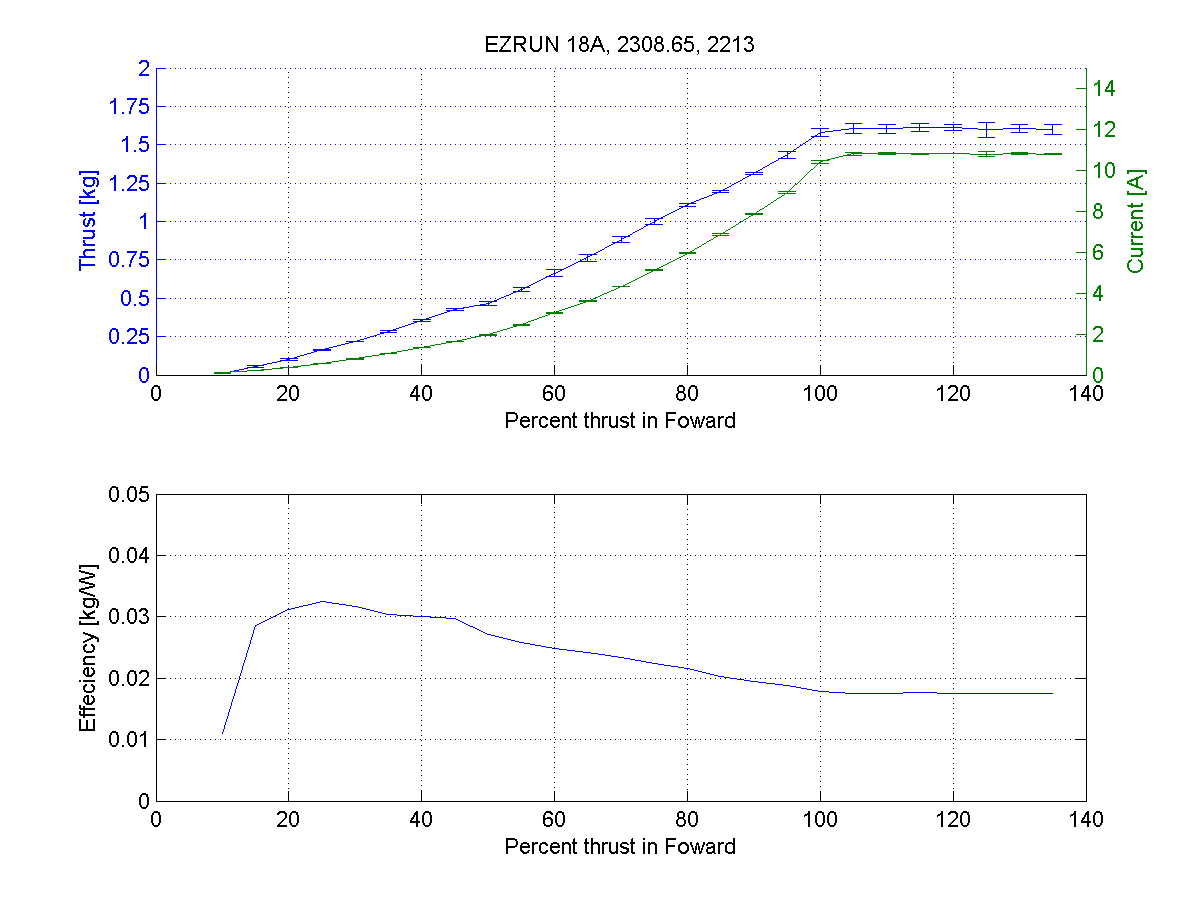

Source data for this figure (header and first rows):
ESC: EZRUN 18A
Prop: 2308.65
Motor: 2213
DateTime:
Timing: STOCK
Direction: F
L1: 23.50
L2: 65.00
GearRatio: 1.00
time, servo_ms, rpm, thrust_kg, voltage_v, current_A
16:25:15, 1550, 603.8, 0.01, 8.88, 0.10
16:25:27, 1575, 956.3, 0.06, 8.88, 0.22
16:25:36, 1600, 1237, 0.10, 8.87, 0.37
16:25:43, 1625, 1480, 0.17, 8.86, 0.58
16:25:50, 1650, 1701, 0.22, 8.85, 0.79
16:25:56, 1675, 1886, 0.28, 8.84, 1.07
16:26:2, 1700, 2085, 0.36, 8.84, 1.35
16:26:7, 1725, 2231, 0.43, 8.84, 1.64
16:26:13, 1750, 2400, 0.47, 8.81, 1.95
16:26:17, 1775, 2596, 0.56, 8.80, 2.45
16:26:22, 1800, 2810, 0.67, 8.76, 3.05
16:26:26, 1825, 2987, 0.78, 8.75, 3.61
16:26:30, 1850, 3175, 0.90, 8.71, 4.35
16:26:34, 1875, 3357, 1.02, 8.69, 5.15
16:26:38, 1900, 3529, 1.12, 8.67, 5.95
16:26:42, 1925, 3717, 1.20, 8.62, 6.87
16:26:45, 1950, 3889, 1.32, 8.57, 7.85
16:26:49, 1975, 4046, 1.46, 8.53, 8.97
16:26:52, 2000, 4254, 1.61, 8.47, 10.51
16:26:55, 2025, 4281, 1.63, 8.46, 10.83
16:26:59, 2050, 4279, 1.62, 8.47, 10.81
16:27:2, 2075, 4273, 1.64, 8.46, 10.84
16:27:5, 2100, 4269, 1.63, 8.46, 10.84
16:27:9, 2125, 4270, 1.64, 8.47, 10.88
16:27:12, 2150, 4270, 1.63, 8.47, 10.86
16:27:15, 2175, 4281, 1.62, 8.46, 10.80
time, servo_ms, rpm, thrust_kg, voltage_v, current_A
16:28:34, 1550, 557.5, 0.01, 8.87, 0.11
16:28:46, 1575, 935.9, 0.05, 8.87, 0.22
16:28:55, 1600, 1224, 0.10, 8.87, 0.38
16:29:2, 1625, 1488, 0.16, 8.86, 0.55
16:29:9, 1650, 1704, 0.22, 8.85, 0.78
16:29:15, 1675, 1894, 0.29, 8.84, 1.04
16:29:21, 1700, 2079, 0.36, 8.83, 1.34
16:29:26, 1725, 2232, 0.43, 8.82, 1.62
16:29:32, 1750, 2383, 0.48, 8.81, 1.97
16:29:36, 1775, 2586, 0.57, 8.79, 2.46
16:29:41, 1800, 2798, 0.68, 8.76, 3.05
16:29:45, 1825, 2980, 0.77, 8.75, 3.64
16:29:49, 1850, 3168, 0.88, 8.71, 4.33
16:29:53, 1875, 3342, 0.99, 8.69, 5.13
16:29:57, 1900, 3522, 1.11, 8.64, 5.97
16:30:1, 1925, 3727, 1.19, 8.61, 6.83
16:30:4, 1950, 3884, 1.31, 8.58, 7.84
16:30:8, 1975, 4040, 1.43, 8.53, 8.94
16:30:11, 2000, 4220, 1.57, 8.48, 10.39
16:30:15, 2025, 4267, 1.62, 8.46, 10.88
16:30:18, 2050, 4271, 1.62, 8.45, 10.86
16:30:21, 2075, 4294, 1.59, 8.47, 10.77
16:30:25, 2100, 4277, 1.61, 8.46, 10.82
16:30:28, 2125, 4274, 1.61, 8.46, 10.83
... 29 more rows
